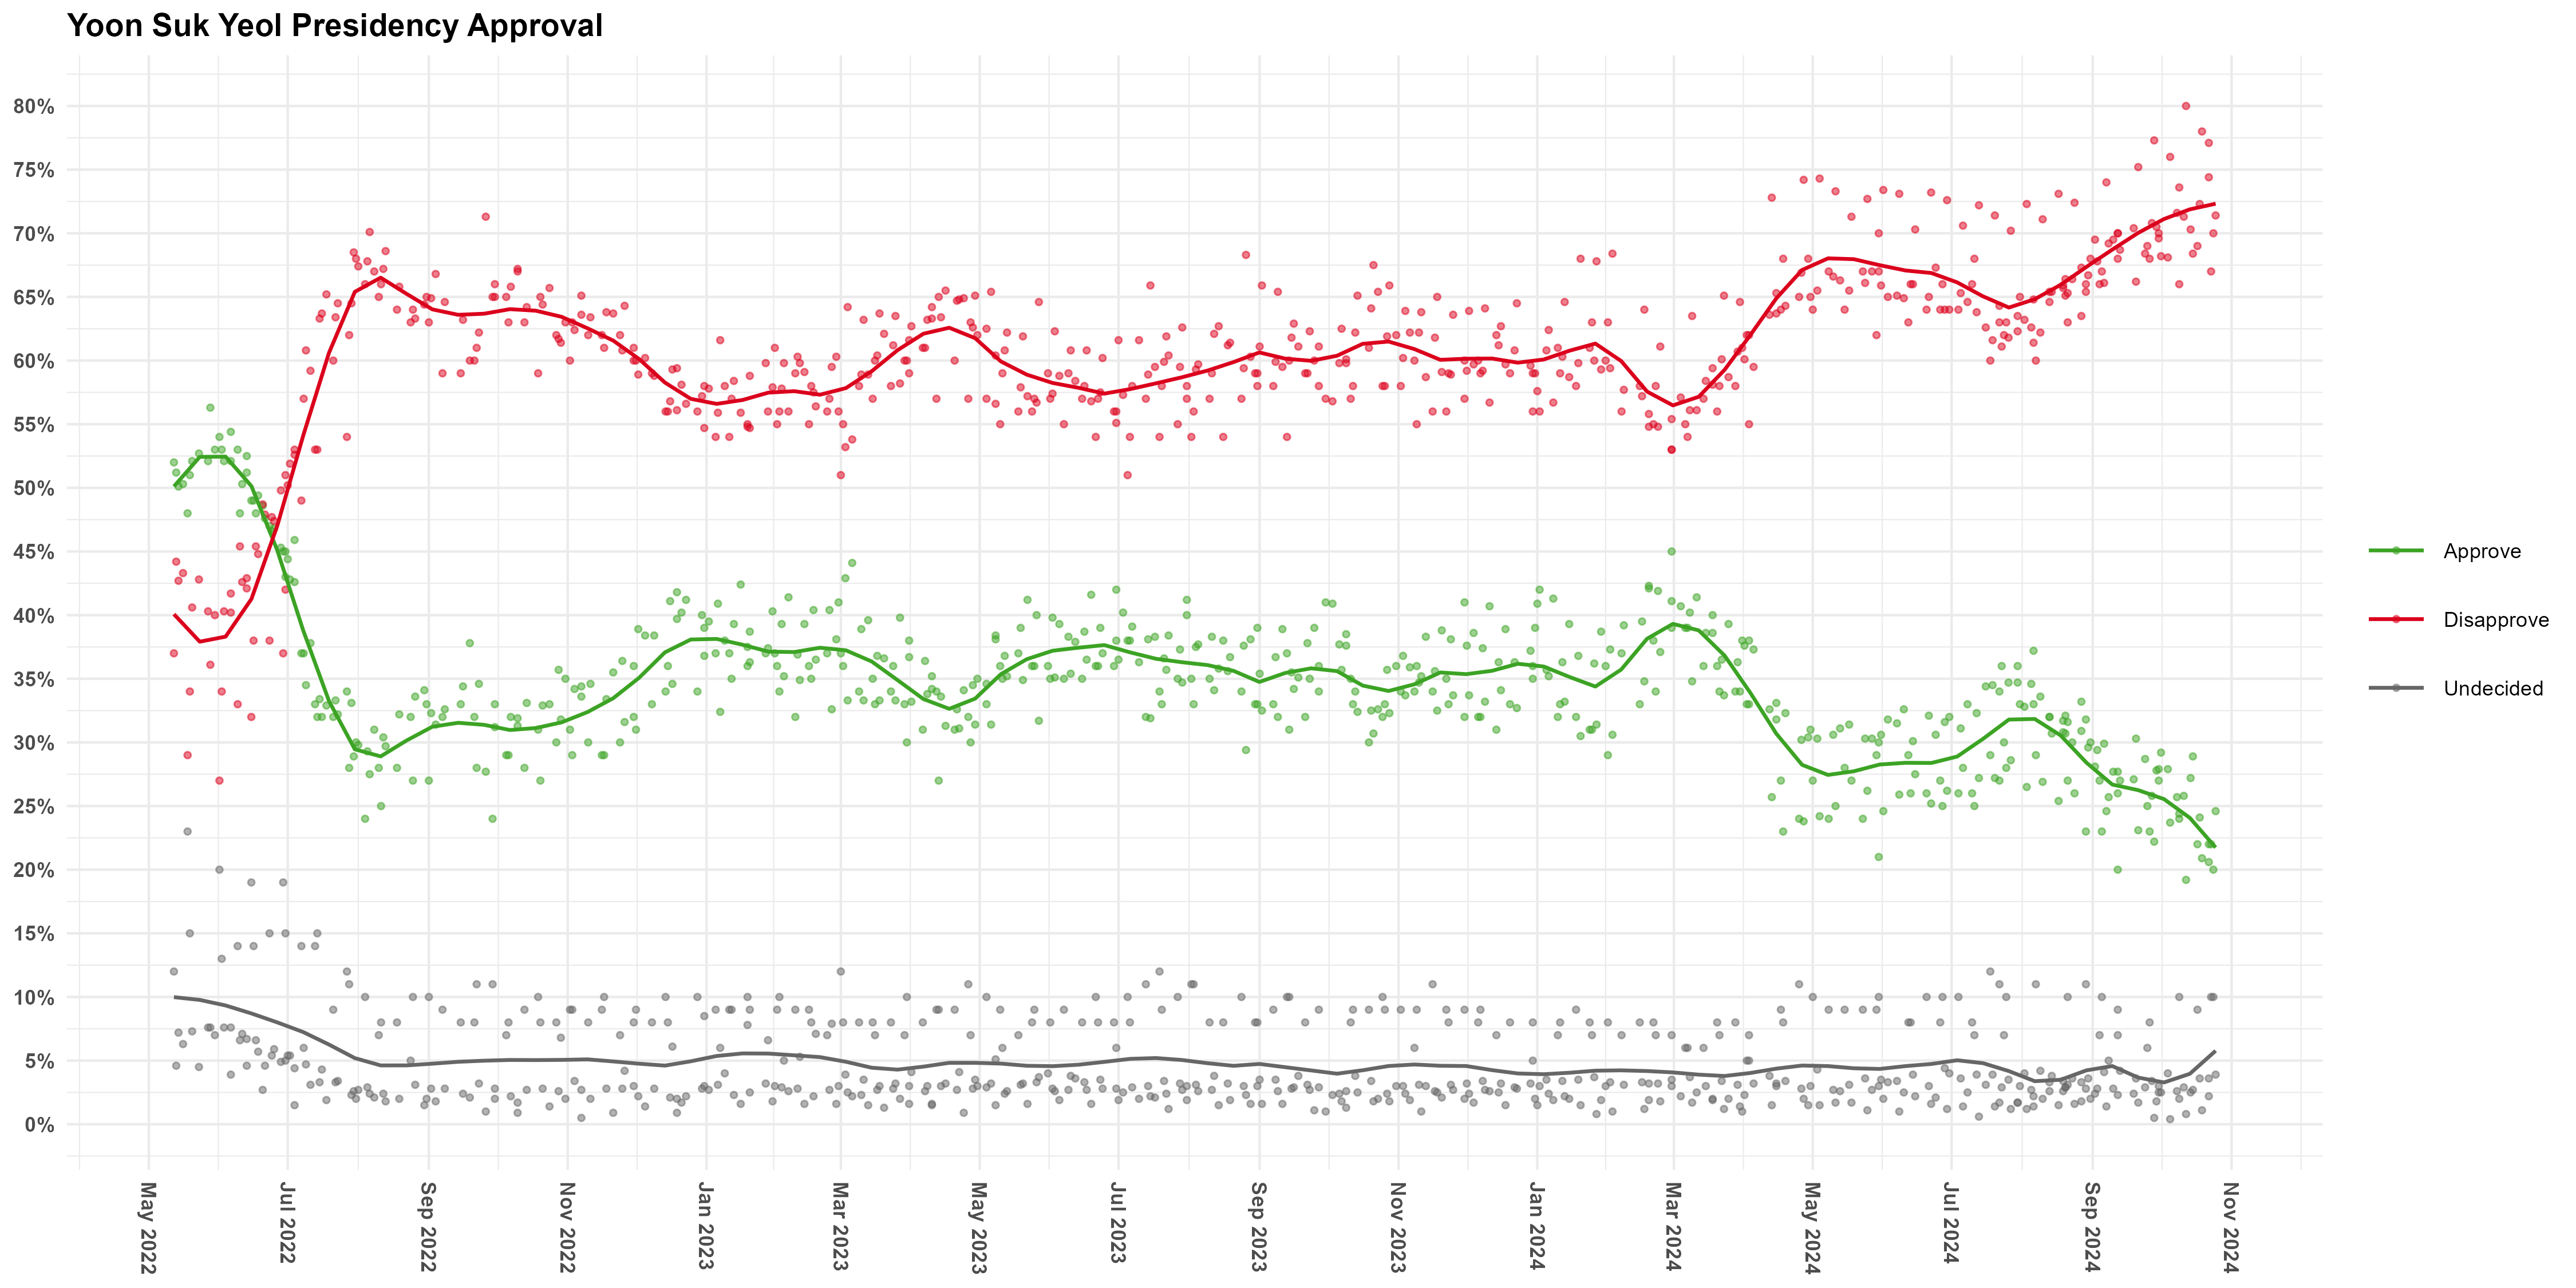

The table this chart was drawn from, first rows:
Date, Approve, Disapprove, Undecided
2024-10-25, 24.6, 71.4, 3.9
2024-10-24, 20.0, 70.0, 10.0
2024-10-23, 22.0, 67.0, 10.0
2024-10-22, 22.0, 74.4, 3.6
2024-10-22, 20.6, 77.1, 2.2
2024-10-19, 20.9, 78.0, 1.1
2024-10-18, 24.1, 72.3, 3.6
2024-10-17, 22.0, 69.0, 9.0
2024-10-15, 28.9, 68.4, 2.7
2024-10-14, 27.2, 70.3, 2.5
2024-10-12, 19.2, 80.0, 0.8
2024-10-11, 25.8, 71.3, 2.9
2024-10-09, 24.4, 73.6, 2.0
2024-10-09, 24.0, 66.0, 10.0
2024-10-08, 25.7, 71.6, 2.6
2024-10-05, 23.7, 76.0, 0.4
2024-10-04, 27.9, 68.1, 4.0
2024-10-01, 29.2, 68.2, 2.5
2024-09-30, 27.0, 70.0, 3.0
2024-09-30, 27.9, 69.6, 2.5
2024-09-29, 27.8, 70.5, 1.8
2024-09-28, 22.2, 77.3, 0.5
2024-09-27, 25.8, 70.8, 3.4
2024-09-26, 23.0, 68.0, 8.0
2024-09-25, 25.0, 69.0, 6.0
2024-09-24, 28.7, 68.4, 2.9
2024-09-21, 23.1, 75.2, 1.7
2024-09-20, 30.3, 66.2, 3.6
2024-09-19, 27.1, 70.4, 2.4
2024-09-13, 27.0, 68.7, 4.2
2024-09-12, 26.0, 68.0, 7.0
2024-09-12, 20.0, 70.0, 9.0
2024-09-12, 27.7, 70.0, 2.3
2024-09-10, 27.7, 69.5, 2.8
2024-09-08, 25.7, 69.2, 5.0
2024-09-07, 24.6, 74.0, 1.4
2024-09-06, 29.9, 66.1, 4.1
2024-09-05, 23.0, 67.0, 10.0
2024-09-04, 27.0, 66.0, 7.0
2024-09-03, 29.4, 67.8, 2.8
2024-09-02, 28.1, 69.5, 2.4
2024-08-31, 30.0, 68.0, 2.0
2024-08-30, 29.6, 66.7, 3.6
2024-08-29, 31.8, 65.4, 2.8
2024-08-29, 23.0, 66.0, 11.0
2024-08-27, 30.9, 67.3, 1.8
2024-08-27, 33.2, 63.5, 3.3
2024-08-24, 26.0, 72.4, 1.6
2024-08-23, 30.0, 66.4, 3.6
2024-07-22, 27.0, 63.0, 11.0
2024-08-21, 27.0, 63.0, 10.0
2024-08-21, 31.6, 65.3, 3.1
2024-08-20, 30.7, 66.4, 2.9
2024-08-20, 32.1, 65.1, 2.9
2024-08-19, 30.8, 65.9, 3.4
2024-08-19, 31.7, 65.7, 2.6
2024-08-17, 25.4, 73.1, 1.5
2024-08-14, 30.7, 65.4, 3.8
2024-08-13, 32.0, 65.4, 2.6
2024-08-13, 32.0, 64.6, 3.3
... 496 more rows
